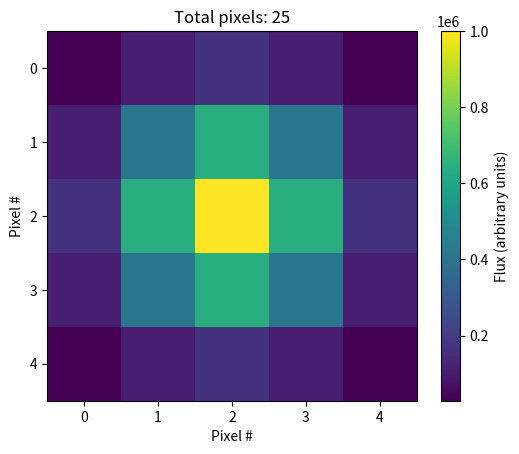
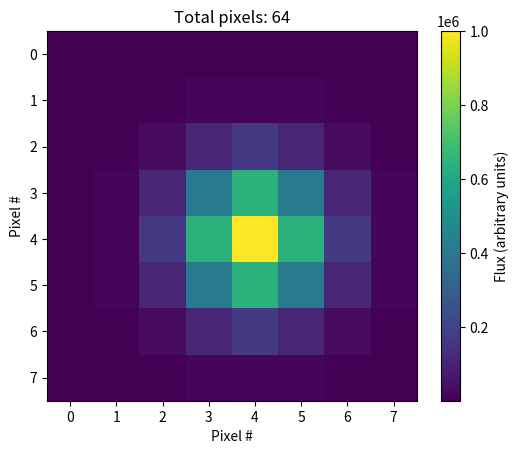
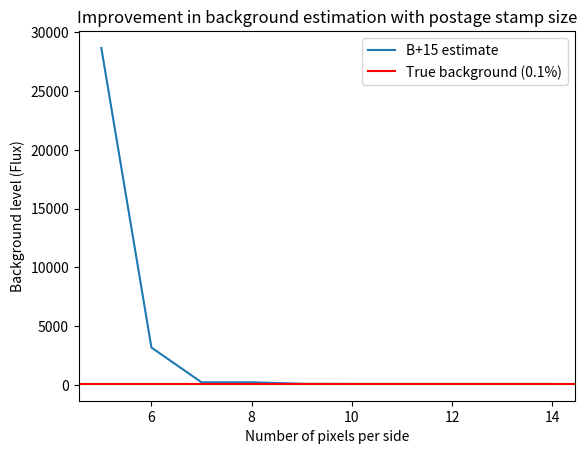

These charts were generated, in order, by the following Python code:
#!/bin/env python
# -*- coding: utf-8 -*-

#AUTHORS:
#T'DA3 | Oliver James HALL | 2017

import numpy as np
from matplotlib import pyplot as plt
import sys

'''
A simple code to see how the Buzasi+15 method approximates a synthetic
background on a synthetic image of a point source with incresing image size.

The method involves taking the median of the lowest 20% of the image as the
background estimate.

The point source is approximated as  2D gaussian centered at the rounded center
pixel of the image, with a standard deviation of 1.5 pixels.

The background level is assumed to be 0.1% of the stellar flux as the location
of the point source.
'''

if __name__ == "__main__":
    plt.close('all')
    plots_on = True
    size = np.arange(5,15,1)

    numpix = np.ones_like(size)
    bkg_est = np.ones_like(size)
    for idx, rib in enumerate(size):
        #Drawing the frame
        xx = np.arange(0,rib)
        yy = np.arange(0,rib)
        X, Y = np.meshgrid(xx,yy)
        numpix[idx] = rib**2

        #True Peak location
        pt = np.array([np.round(rib/2),np.round(rib/2)])

        #Setting the background and the consequent point source flux
        bkg = 100
        flux = 100 * (1/0.0001)
        sig = 1.5

        #Draw PSF from peaks with 1.5 pixel falloff, and add background
        d = flux * np.exp( (-(pt[0] - Y)**2 - (pt[1] - X)**2)/sig**2)
        d += bkg

        bkg_est[idx] = np.median(d[d < np.nanpercentile(d,[20])])

        if plots_on:
            if idx == 0 or idx == 3:
                fig, ax = plt.subplots()
                c = ax.imshow(d)
                fig.colorbar(c, label = 'Flux (arbitrary units)')
                ax.set_xlabel('Pixel #')
                ax.set_ylabel('Pixel #')
                ax.set_title('Total pixels: '+str(numpix[idx]))
                plt.show()


    fig, ax = plt.subplots()
    ax.plot(np.sqrt(numpix), bkg_est, label='B+15 estimate')
    ax.axhline(bkg, c='r', label='True background (0.1%)')
    ax.set_xlabel('Number of pixels per side')
    ax.set_ylabel('Background level (Flux)')
    ax.set_title('Improvement in background estimation with postage stamp size')
    ax.legend(loc='best',fancybox=True)
    plt.show()
















    sys.exit()

    '''
    Stellar radius: Solar
    Planet radius: 0.5Rearth - 2Rjup
    '''
    pRii = np.linspace(0.5*6371, 69911,1000)
    sR = 695700

    delta = (pRii/sR)**2
    Kep2R = 16.71 * 6371 #km
    Kep2S = 1.84 * 695700 #km
    delta_hat = (pRii/Kep2S)**2

    # fig, ax = plt.subplots()
    # ax.plot(pRii/69911,delta*100)
    # ax.set_xlabel('Planetary Radius (Rjup)')
    # ax.set_ylabel('Fractional depth (%)')
    # ax.set_title('Range of transit depths for planets around a solar radius star')
    # ax.scatter(Kep2R/69911, (Kep2R/Kep2S)**2*100,c='r',label='HAT-P-7b')
    # ax.plot(pRii/69911,delta_hat*100,c='r',linestyle='--')
    # ax.legend(loc='best',fancybox=True)
    # plt.show()

    '''
    1] The smaller the star, the larger the impact of planetary size.
    A] We want a low-luminosity target, ideally, with a small transit.

    Need to figure out:
        -Baseline flux of a faint target (through magnitude?)
        -Estimate a background level---
            +Estimate from Kepler value and impose 25% offset
        -Plot radius against depth offset (new - old)
        -Determine normal distributed noise on my fits
        -Determine minimum transit required for noise threshold
    '''

    '''The following is for HAT-P-7b'''
    baseline = 1000.  #Electrons per second
    offset_f = 1.     #Electrons per second
    offset_p = offset_f/baseline

    offset = np.linspace(0.001,0.1,10)
    transits = np.linspace(2e-5,1e-2,1000) #Fractional depth
    radii = np.sqrt(transits) * Kep2S / 69911

    fig, ax = plt.subplots()
    ax.plot(radii,transits*100,c='k',linestyle='--',zorder=999,label='1-to-1 relation')

    for idx, off in enumerate(offset):
        Fot = baseline
        sB = off * Fot
        Fmt = baseline - transits*baseline
        delta = 1-(Fmt + sB)/(Fot + sB)
        ax.plot(radii, delta*100,zorder=100, label=str(off*100)+'\%')

    ax.set_xlabel('Planetary Radius (Rjup) around HAT-P-7')
    ax.set_ylabel(r'Perturbed fractional depth (HAT-P-7 based) (\%)')
    ax.set_title(r'Change in fractional depth due to background perturbation')
    ax.grid()
    ax.legend(loc='best',fancybox=True)
    plt.show()

    '''Lets type up the algebra... [HAT-P-7b]'''
    Rsun = 695700 #km
    Rjup = 69911. #km

    '''CASE 1: B{0-100} v F{200-1000} v dR'''
    B = np.linspace(0.001,10,20) #0
    F = np.linspace(200,1000,20)
    BB, FF = np.meshgrid(B, F)
    d = (Rjup/Rsun)**2

    Rp2 = Rsun**2 - Rsun**2 * (((1-d)*FF-BB)/(FF-BB))
    Rp = np.sqrt(Rp2)
    dR = (Rp - Rjup)*100/Rjup

    plt.close()
    fig, ax = plt.subplots(2)
    im = ax[0].contourf(BB, FF, dR, 100, cmap='viridis')
    ax[0].set_xlabel(r'Background level')
    ax[0].set_ylabel('Flux level')
    fig.colorbar(im,label=r'$\Delta$R (\%)',ax=ax[0])

    bg = ax[1].contourf(BB,FF,(BB*100/FF), 100, cmap='Blues_r')
    ax[1].set_xlabel(r'Background level')
    ax[1].set_ylabel('Flux level')
    fig.colorbar(bg,label=r'Background level as a \% of the stellar flux',ax=ax[1])

    fig.tight_layout()
    plt.show()

    '''CASE 2: F{B/0.1% - B/1.0%} V \delta{2e-4,2e-1}'''
    x = np.linspace(0.001,0.01,20) #Background offset as a fractio of total flux
    d = np.linspace(2e-4,1e-1,20)     #Fractional depth of transit
    xx, dd = np.meshgrid(x, d)

    dn = 1 - ( ((1-dd)-xx) / (1-xx) )   #New fractional depth of transit
    Ddn_per = (dn - dd)*100/dd
    Ddn_mag = (dn-dd)

    plt.close()
    fig = plt.figure(figsize=(8,4))
    ax1 = fig.add_axes([0.1,0.2,0.35,0.6])
    ax2 = fig.add_axes([0.55,0.2,0.35,0.6],sharex=ax1,sharey=ax1)

    im0 = ax1.contourf(xx*100,dd,Ddn_per, 100)
    ax1.set_xlabel(r'Background offset as a fraction of the signal flux (\%)')
    ax1.set_ylabel(r'Original fractional depth of transit')
    im1 = ax2.contourf(xx*100,dd,Ddn_mag,100)

    ax1.hlines(y=.06, xmin=0.1, xmax=0.22, color='r',alpha=.5)
    ax1.vlines(x=0.22, ymin = 2e-4, ymax=0.06, color='r',alpha=.5)
    ax1.scatter(0.22,0.06,c='r',marker='.', alpha=.5,label='HAT-P-7b w Hall+17')
    ax2.hlines(y=.06, xmin=0.1, xmax=0.22, color='r',alpha=.5)
    ax2.vlines(x=0.22, ymin = 2e-4, ymax=0.06, color='r',alpha=.5)
    ax2.scatter(0.22,0.06,c='r',marker='.', alpha=.5,label='HAT-P-7b w Hall+17')

    ax1.legend(loc='best',fancybox=True)
    ax2.legend(loc='best',fancybox=True)
    fig.colorbar(im0,extend='both',label=r'Percentage difference in fractional depth (\%)',ax=ax1)
    fig.colorbar(im1,extend='both',label=r'Difference in fractional depth',ax=ax2)
    fig.suptitle(r'Difference in $\delta$ with changing $\delta$ and target flux level at constant background offset')

    plt.show()
